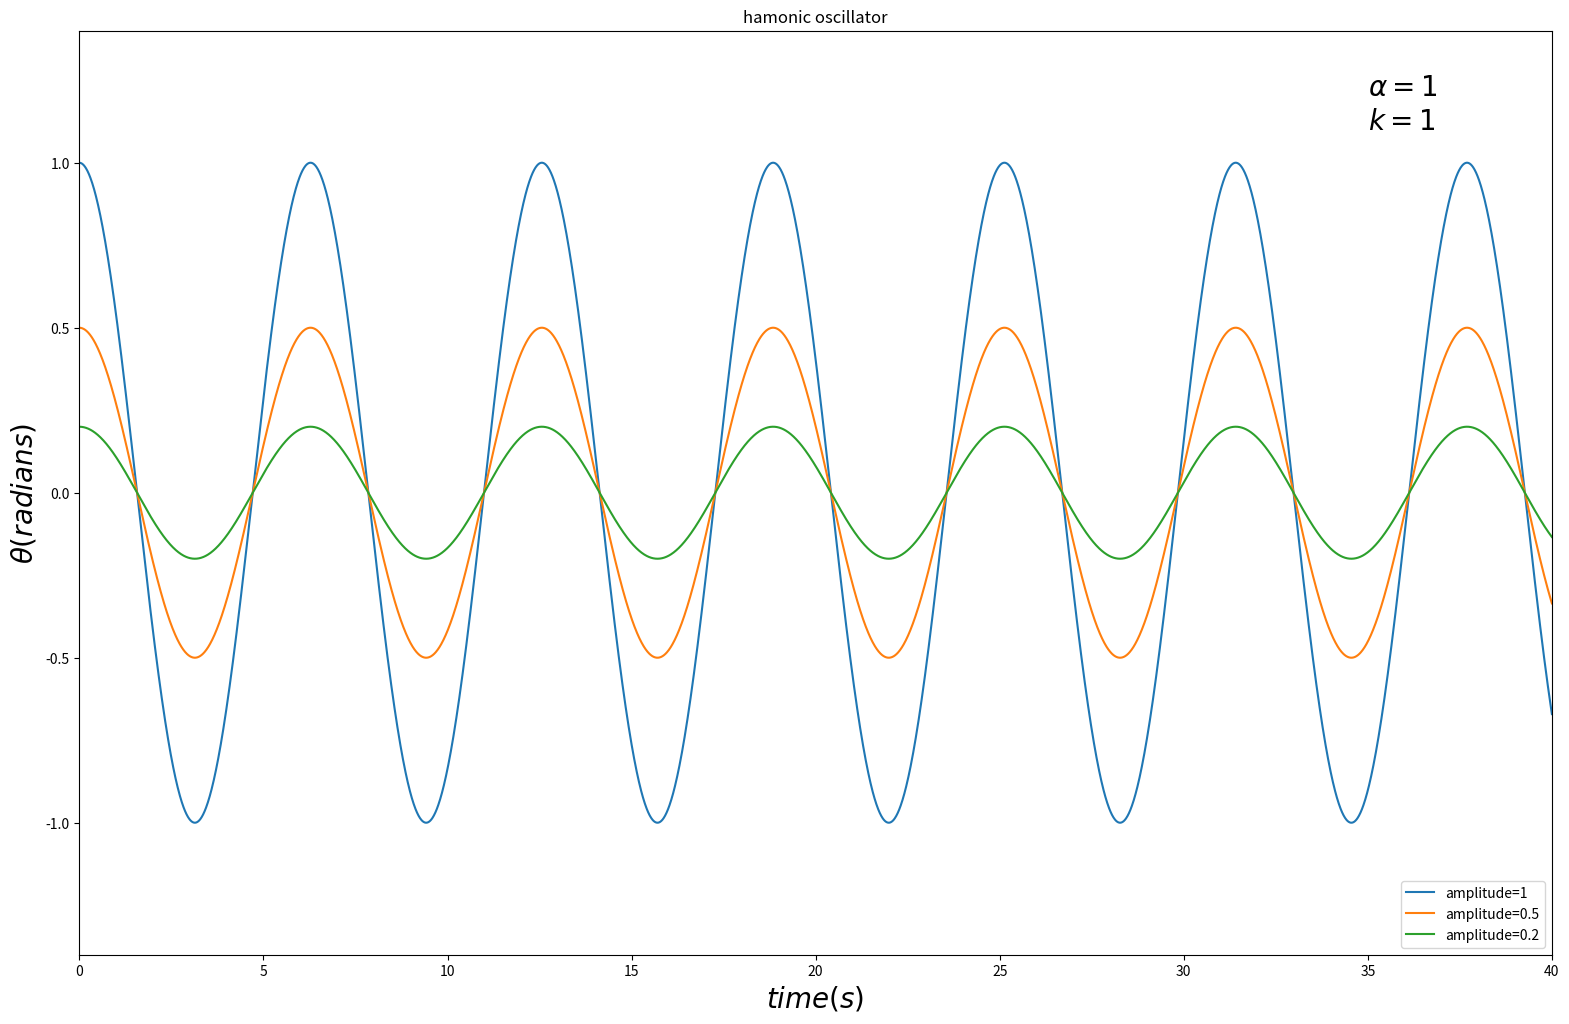
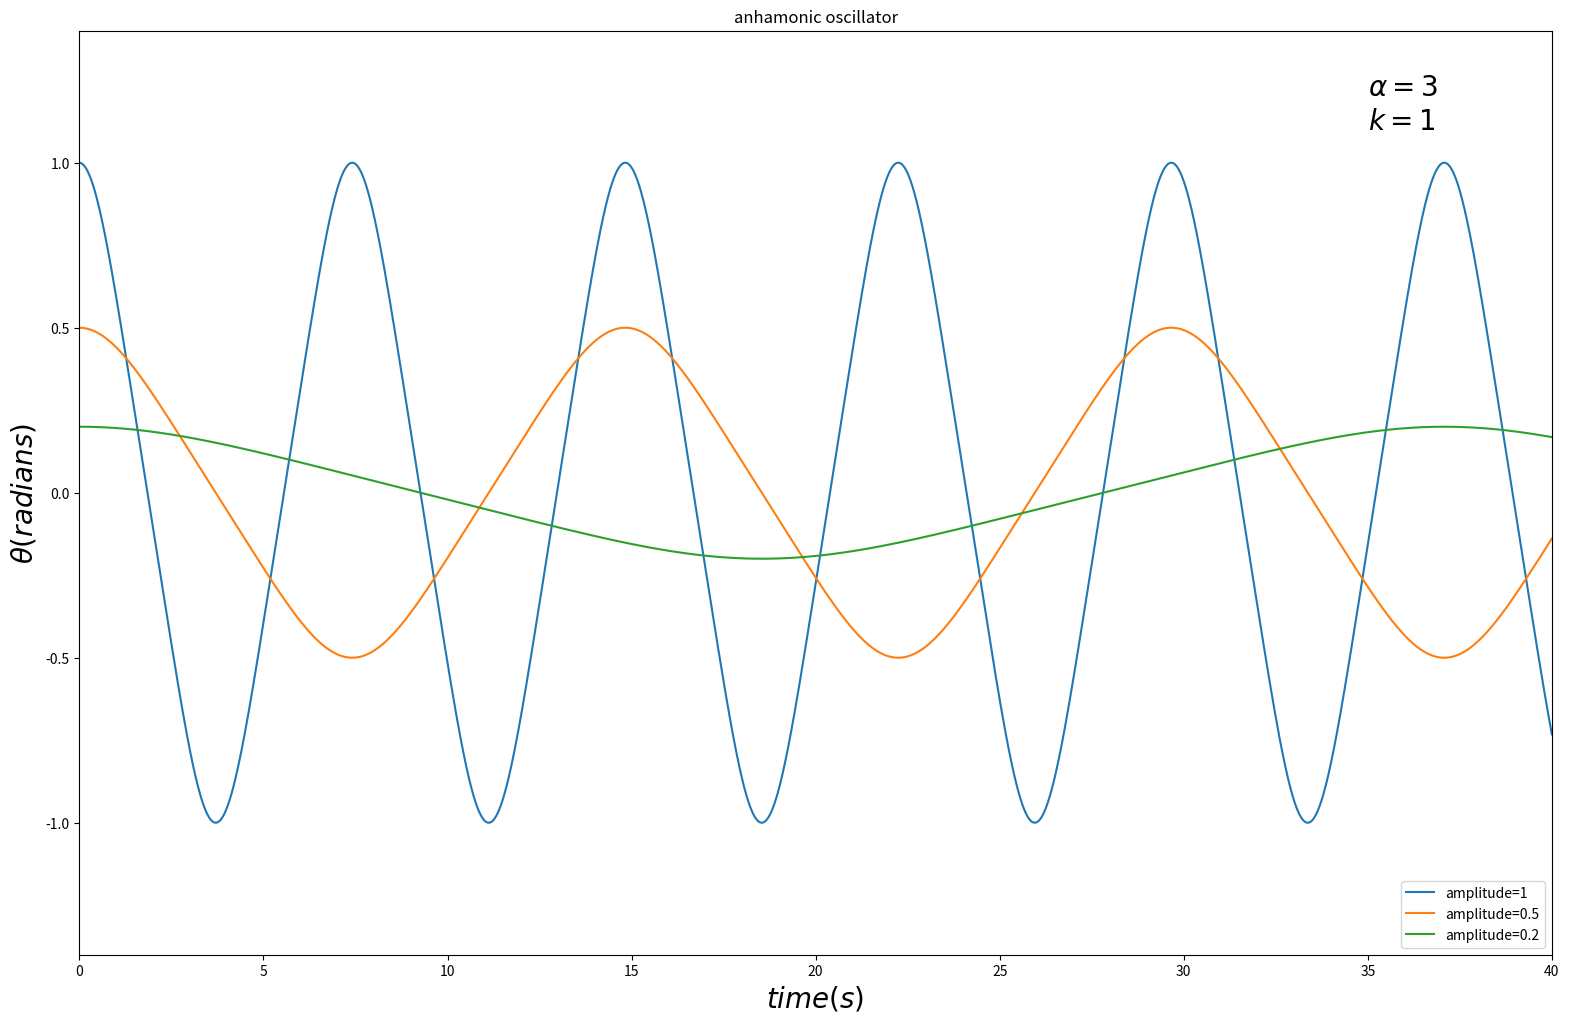

Reproduce these figures in Python, in order.
import math
import numpy 
from matplotlib import pyplot

k = 1
end_t = 40
amplitude = [1, 0.5, 0.2]
alpha = [1, 3]


class MotionState:

    def __init__(self, _b=0., _w=0., _t=0.):
        self.b  = _b
        self.w = _w
        self.t  = _t


class Oscillator:

    def __init__(self, state=MotionState(), _alpha = alpha[0], _dt=0.1):
        self.motionState = []
        self.motionState.append(state)
        self.alpha = _alpha
        self.dt = _dt

    def getNextState(self):
        currentState = self.motionState[-1]
        w  = currentState.w - k * currentState.b**self.alpha * self.dt
        b = currentState.b + w * self.dt
        self.motionState.append(MotionState(b, w, currentState.t + self.dt))


def calculate(amplitude, alpha):
    initState = MotionState(amplitude, 0.)
    oscillator = Oscillator(initState, alpha, 0.01)
    while True:
        if oscillator.motionState[-1].t >= end_t:
            break
        oscillator.getNextState()
    return oscillator


def plot_regular(i):
    xmin, xmax = 0 , end_t
    ymin, ymax = -1, 1
    dy = (ymax - ymin) * 0.2
    ax = pyplot.axes(xlim=(xmin, xmax), ylim=(ymin - dy, ymax + dy))
    # add describe text
    if i == 0:
        pyplot.title("hamonic oscillator")
        pyplot.text(35, 1.1, r'$\alpha = 1$' + '\n' + r'$k = 1$', color='black', fontsize=20)
    elif i == 1:
        pyplot.title("anhamonic oscillator")
        pyplot.text(35, 1.1, r'$\alpha = 3$' + '\n' + r'$k = 1$', color='black', fontsize=20)
    # name the axis
    pyplot.xlabel(r'$time(s)$', fontsize=20)
    pyplot.ylabel(r'$\theta(radians)$', fontsize=20)


for i in range(len(alpha)):
    fig = pyplot.figure(figsize=(19,12))
    plot_regular(i)
    for j in range(len(amplitude)):
        x = []
        y = []
        oscillator = calculate(amplitude[j], alpha[i])
        for state in oscillator.motionState:
            x.append(state.t)
            y.append(state.b)
        pyplot.plot(x, y, label="amplitude="+str(amplitude[j]))
    pyplot.legend(loc='lower right')
    pyplot.savefig("oscillator_"+str(i)+".png",dpi=72)

pyplot.show()
